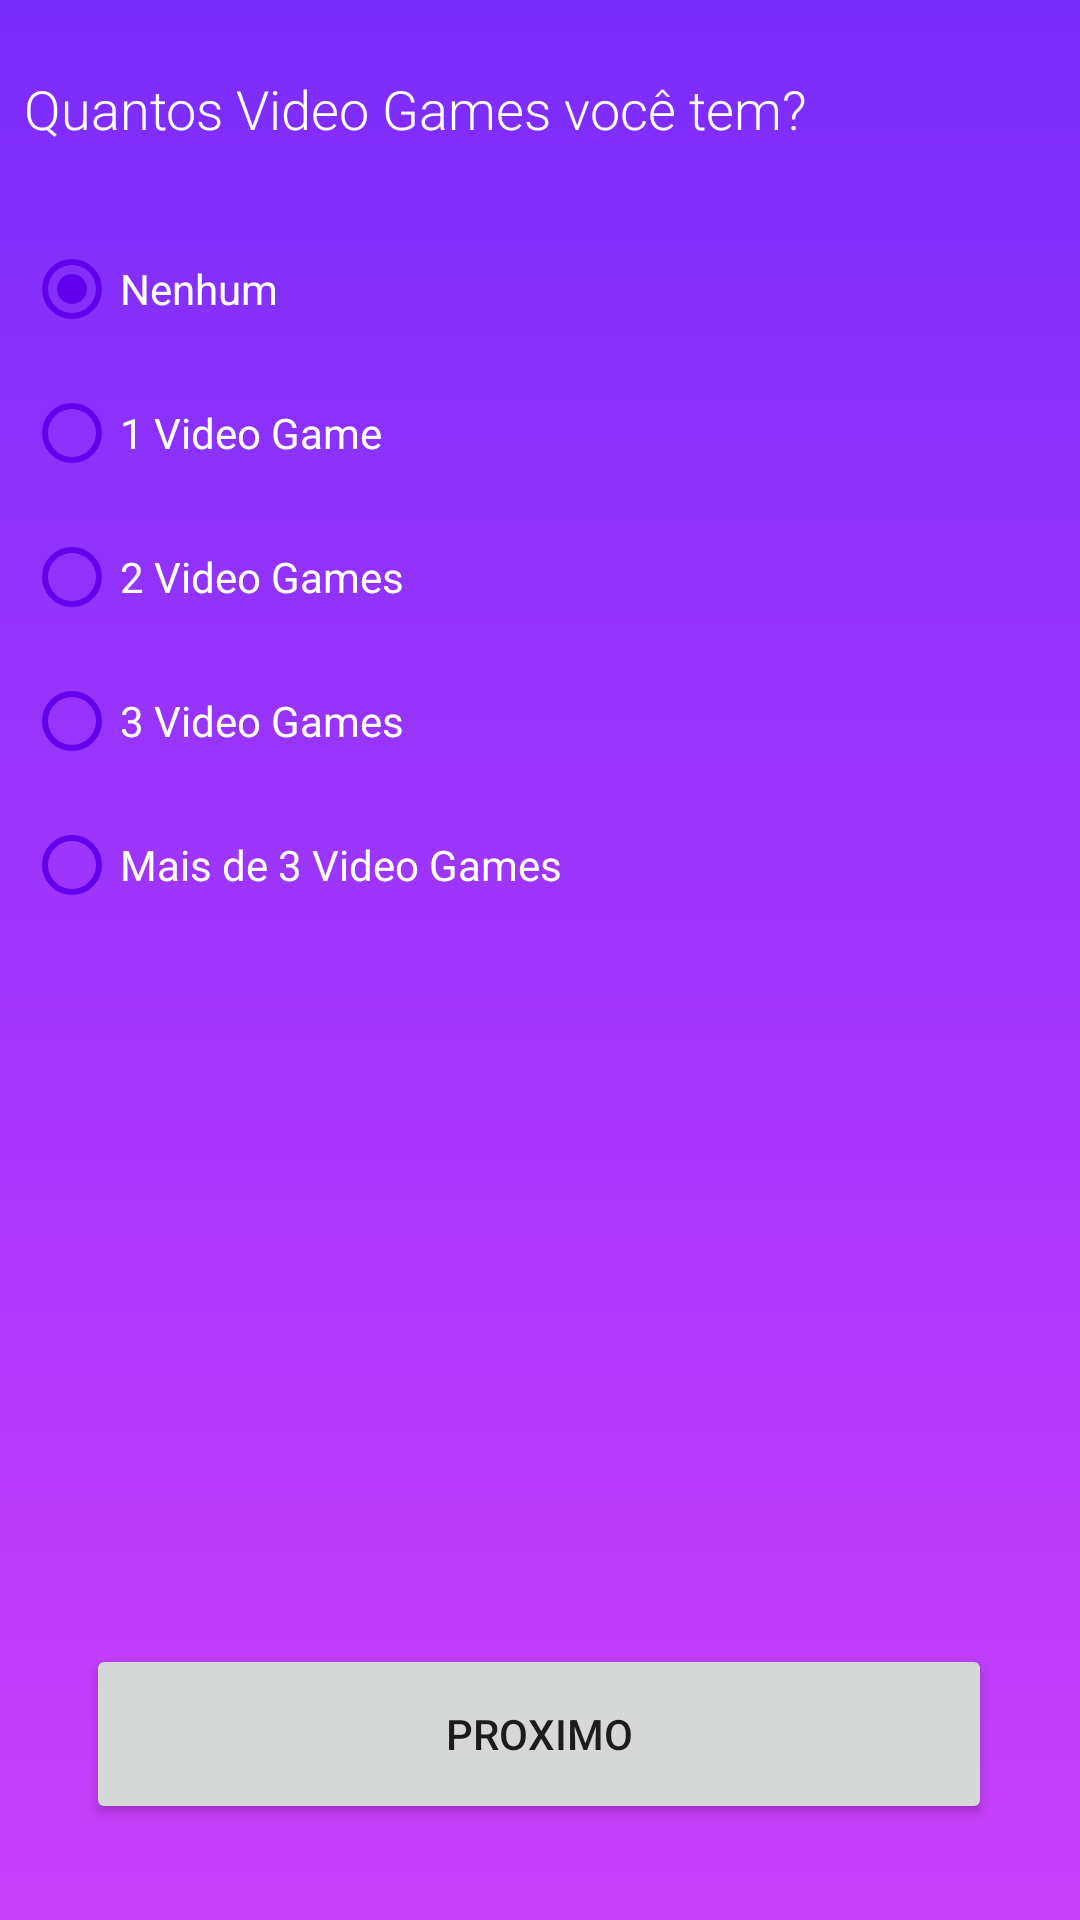

Write the Android layout XML for this screen, with the resource values it uses.
<!-- AndroidManifest.xml: application theme Theme.Mega -->
<!-- res/layout/activity_second_question.xml -->
<?xml version="1.0" encoding="utf-8"?>
<androidx.constraintlayout.widget.ConstraintLayout xmlns:android="http://schemas.android.com/apk/res/android"
    xmlns:app="http://schemas.android.com/apk/res-auto"
    xmlns:tools="http://schemas.android.com/tools"
    android:layout_width="match_parent"
    android:layout_height="match_parent"
    android:background="@drawable/background_degrade"
    tools:context=".activities.SecondQuestion">

    <TextView
        android:id="@+id/textView"
        android:layout_width="0dp"
        android:layout_height="wrap_content"
        android:layout_marginStart="8dp"
        android:layout_marginTop="24dp"
        android:layout_marginEnd="8dp"
        android:fontFamily="sans-serif-light"
        android:text="@string/second_question"
        android:textColor="#FFFFFF"
        android:textSize="18sp"
        app:layout_constraintEnd_toEndOf="parent"
        app:layout_constraintStart_toStartOf="parent"
        app:layout_constraintTop_toTopOf="parent"
        />

    <RadioGroup
        android:id="@+id/radioGroup"
        android:layout_width="0dp"
        android:layout_height="wrap_content"
        android:layout_marginStart="8dp"
        android:layout_marginTop="24dp"
        android:layout_marginEnd="8dp"
        app:layout_constraintEnd_toEndOf="parent"
        app:layout_constraintStart_toStartOf="parent"
        app:layout_constraintTop_toBottomOf="@+id/textView">

        <RadioButton
            android:id="@+id/second_qtd"
            android:layout_width="match_parent"
            android:layout_height="wrap_content"
            android:buttonTint="@color/design_default_color_primary"
            android:checked="true"
            android:text="@string/second_question_first_alternative"
            android:textColorHighlight="@color/purple_500"
            android:textColorLink="@color/purple_200"
            android:textColor="#FFFFFF"/>

        <RadioButton
            android:id="@+id/second_qtd1"
            android:layout_width="match_parent"
            android:layout_height="wrap_content"
            android:buttonTint="@color/design_default_color_primary"
            android:onClick="onRadioButtonClicked"
            android:text="@string/second_question_second_alternative"
            android:textColorHighlight="@color/purple_500"
            android:textColorLink="@color/purple_200"
            android:textColor="#FFFFFF"/>

        <RadioButton
            android:id="@+id/second_qtd2"
            android:layout_width="match_parent"
            android:layout_height="wrap_content"
            android:buttonTint="@color/design_default_color_primary"
            android:onClick="onRadioButtonClicked"
            android:text="@string/second_question_third_alternative"
            android:textColorHighlight="@color/purple_500"
            android:textColorLink="@color/purple_200"
            android:textColor="#FFFFFF"/>

        <RadioButton
            android:id="@+id/second_qtd3"
            android:layout_width="match_parent"
            android:layout_height="wrap_content"
            android:buttonTint="@color/design_default_color_primary"
            android:onClick="onRadioButtonClicked"
            android:text="@string/second_question_fourth_alternative"
            android:textColorHighlight="@color/purple_500"
            android:textColorLink="@color/purple_200"
            android:textColor="#FFFFFF"/>

        <RadioButton
            android:id="@+id/second_qtdMais3"
            android:layout_width="match_parent"
            android:layout_height="wrap_content"
            android:buttonTint="@color/design_default_color_primary"
            android:onClick="onRadioButtonClicked"
            android:text="@string/second_question_fifth_alternative"
            android:textColorHighlight="@color/purple_500"
            android:textColorLink="@color/purple_200"
            android:textColor="#FFFFFF"/>

    </RadioGroup>

    <Button
        android:id="@+id/second_btnNext"
        android:layout_width="302dp"
        android:layout_height="60dp"
        android:layout_marginBottom="32dp"
        android:text="proximo"
        app:layout_constraintBottom_toBottomOf="parent"
        app:layout_constraintEnd_toEndOf="parent"
        app:layout_constraintHorizontal_bias="0.495"
        app:layout_constraintStart_toStartOf="parent"
        app:rippleColor="#FFFFFF" />
</androidx.constraintlayout.widget.ConstraintLayout>
<!-- resources referenced by this layout -->
<resources>
  <!-- drawable background_degrade (drawable) -->
  <?xml version="1.0" encoding="utf-8"?>
  <shape xmlns:android="http://schemas.android.com/apk/res/android"
      android:shape="rectangle">
      <gradient
          android:startColor="#7A2CFD"
          android:endColor="#CA40FB" android:angle="270">
      </gradient>
  </shape>
  <string name="second_question">Quantos Video Games você tem?</string>
  
      //alternativas
  <string name="second_question_fifth_alternative">Mais de 3 Video Games</string>
  
      //third question
  <string name="second_question_first_alternative">Nenhum</string>
  <string name="second_question_fourth_alternative">3 Video Games</string>
  <string name="second_question_second_alternative">1 Video Game</string>
  <string name="second_question_third_alternative">2 Video Games</string>
  <style name="Theme.Mega" parent="Theme.MaterialComponents.DayNight.NoActionBar">
          
          <item name="colorPrimary">@color/purple_500</item>
          <item name="colorPrimaryVariant">@color/purple_700</item>
          <item name="colorOnPrimary">@color/white</item>
          
          <item name="colorSecondary">@color/teal_200</item>
          <item name="colorSecondaryVariant">@color/teal_700</item>
          <item name="colorOnSecondary">@color/black</item>
          
          <item name="android:statusBarColor" tools:targetApi="l">?attr/colorPrimaryVariant</item>
          
      </style>
  <!-- not gathered from this repository: default colours our renderer supplied (Android Studio template values) -->
  <color name="purple_200">#FFBB86FC</color>
  <color name="purple_500">#FF6200EE</color>
  <color name="purple_700">#FF3700B3</color>
  <color name="teal_200">#FF03DAC5</color>
  <color name="teal_700">#FF018786</color>
  <color name="black">#FF000000</color>
  <color name="white">#FFFFFFFF</color>
</resources>
